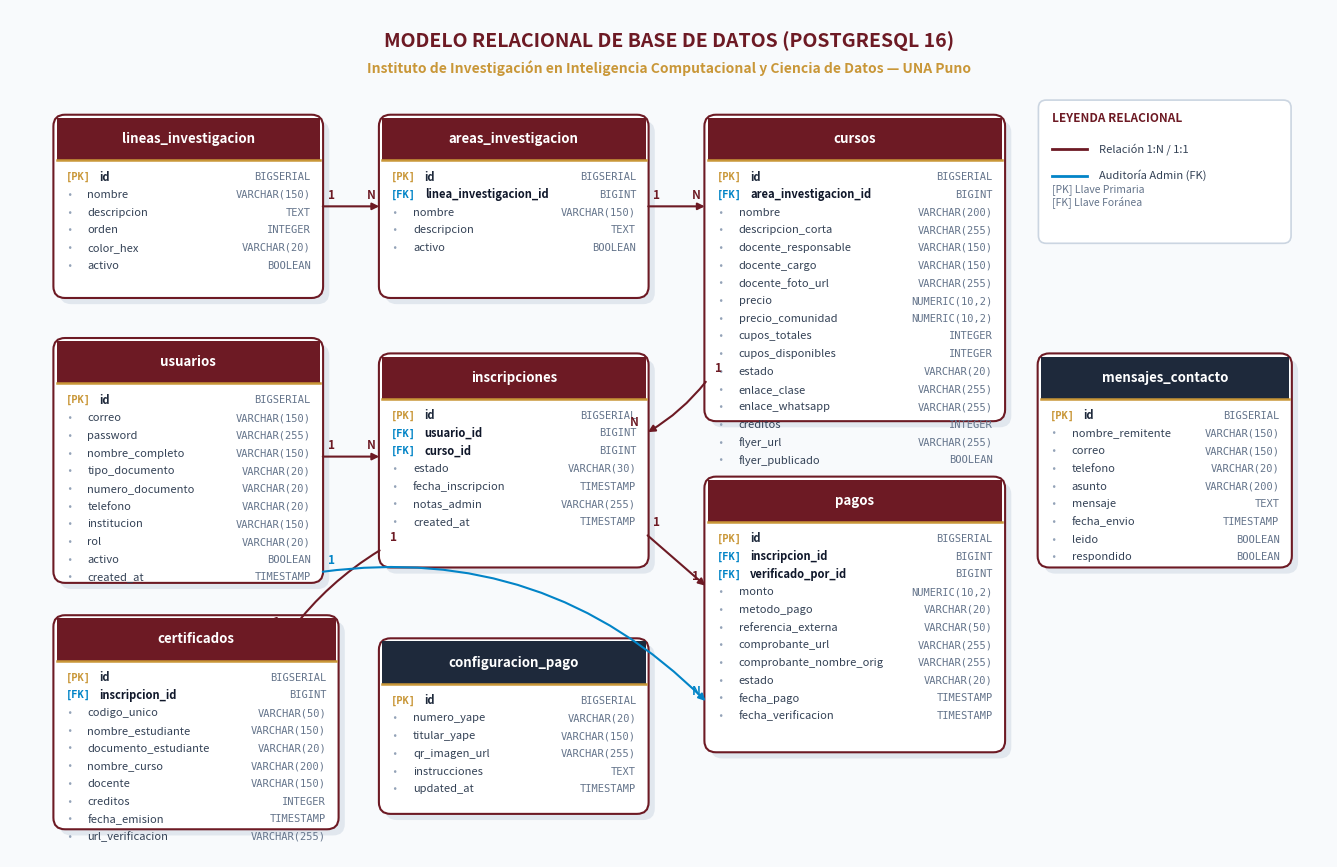

This figure's Python source: (Note: this script raises an exception after producing the figure.)
import os
import matplotlib
matplotlib.use('Agg')
import matplotlib.pyplot as plt
import matplotlib.patches as patches

def draw_table(ax, x, y, width, height, table_name, pk_list, fk_list, attr_list, header_color="#6D1A24", bg_color="#FFFFFF"):
    """Dibuja una entidad de base de datos estilo UML / Crow's Foot."""
    # Sombra sutil
    shadow = patches.FancyBboxPatch((x + 0.08, y - 0.08), width, height,
                                   boxstyle="round,pad=0.04,rounding_size=0.15",
                                   facecolor="#CBD5E1", edgecolor="none", alpha=0.5, zorder=1)
    ax.add_patch(shadow)

    # Contenedor principal de la tabla
    box = patches.FancyBboxPatch((x, y), width, height,
                                 boxstyle="round,pad=0.04,rounding_size=0.15",
                                 facecolor=bg_color, edgecolor="#6D1A24", linewidth=1.5, zorder=2)
    ax.add_patch(box)

    # Cabecera de la tabla
    header_h = 0.55
    header_box = patches.Rectangle((x, y + height - header_h), width, header_h,
                                  facecolor=header_color, edgecolor="none", zorder=3)
    ax.add_patch(header_box)

    # Título de la tabla
    ax.text(x + width / 2.0, y + height - header_h / 2.0, table_name,
            ha='center', va='center', color='white', fontweight='bold', fontsize=9.5, fontfamily='sans-serif', zorder=4)

    # Línea divisoria debajo de la cabecera
    ax.plot([x, x + width], [y + height - header_h, y + height - header_h], color="#C99738", linewidth=1.8, zorder=4)

    # Listar atributos
    curr_y = y + height - header_h - 0.22
    line_h = 0.23

    # 1. Primary Keys
    for col, col_type in pk_list:
        ax.text(x + 0.12, curr_y, "[PK]", ha='left', va='center', color='#C99738', fontweight='bold', fontsize=7.5, fontfamily='monospace', zorder=4)
        ax.text(x + 0.55, curr_y, col, ha='left', va='center', color='#1E293B', fontweight='bold', fontsize=8, fontfamily='sans-serif', zorder=4)
        ax.text(x + width - 0.12, curr_y, col_type, ha='right', va='center', color='#64748B', fontsize=7.5, fontfamily='monospace', zorder=4)
        curr_y -= line_h

    # 2. Foreign Keys
    for col, col_type in fk_list:
        ax.text(x + 0.12, curr_y, "[FK]", ha='left', va='center', color='#0284C7', fontweight='bold', fontsize=7.5, fontfamily='monospace', zorder=4)
        ax.text(x + 0.55, curr_y, col, ha='left', va='center', color='#0F172A', fontweight='semibold', fontsize=8, fontfamily='sans-serif', zorder=4)
        ax.text(x + width - 0.12, curr_y, col_type, ha='right', va='center', color='#64748B', fontsize=7.5, fontfamily='monospace', zorder=4)
        curr_y -= line_h

    # 3. Regular Attributes
    for col, col_type in attr_list:
        ax.text(x + 0.12, curr_y, " •", ha='left', va='center', color='#94A3B8', fontsize=7.5, zorder=4)
        ax.text(x + 0.40, curr_y, col, ha='left', va='center', color='#334155', fontsize=8, fontfamily='sans-serif', zorder=4)
        ax.text(x + width - 0.12, curr_y, col_type, ha='right', va='center', color='#64748B', fontsize=7.5, fontfamily='monospace', zorder=4)
        curr_y -= line_h

def draw_connector(ax, p1, p2, label1="1", label2="N", color="#6D1A24", rad=0.0):
    """Traza línea de relación con etiquetas de cardinalidad."""
    ax.annotate("", xy=p2, xytext=p1,
                arrowprops=dict(arrowstyle="-|>", color=color, lw=1.5,
                               connectionstyle=f"arc3,rad={rad}"), zorder=5)
    
    # Texto de cardinalidad
    ax.text(p1[0] + 0.1, p1[1] + 0.1, label1, color=color, fontweight='bold', fontsize=8.5, zorder=6)
    ax.text(p2[0] - 0.2, p2[1] + 0.1, label2, color=color, fontweight='bold', fontsize=8.5, zorder=6)

def generate_database_diagram():
    fig, ax = plt.subplots(figsize=(17, 11), dpi=300)
    ax.set_xlim(0, 17)
    ax.set_ylim(0, 11)
    ax.axis('off')

    # Fondo decorativo tenue
    fig.patch.set_facecolor('#F8FAFC')
    ax.set_facecolor('#F8FAFC')

    # Título institucional en la parte superior
    ax.text(8.5, 10.6, "MODELO RELACIONAL DE BASE DE DATOS (POSTGRESQL 16)",
            ha='center', va='center', color='#6D1A24', fontweight='bold', fontsize=14, fontfamily='sans-serif')
    ax.text(8.5, 10.25, "Instituto de Investigación en Inteligencia Computacional y Ciencia de Datos — UNA Puno",
            ha='center', va='center', color='#C99738', fontweight='semibold', fontsize=10, fontfamily='sans-serif')

    # --- FILA SUPERIOR: ESTRUCTURA ACADÉMICA ---
    # 1. lineas_investigacion
    draw_table(ax, 0.6, 7.3, 3.4, 2.3, "lineas_investigacion",
               [("id", "BIGSERIAL")],
               [],
               [("nombre", "VARCHAR(150)"),
                ("descripcion", "TEXT"),
                ("orden", "INTEGER"),
                ("color_hex", "VARCHAR(20)"),
                ("activo", "BOOLEAN")])

    # 2. areas_investigacion
    draw_table(ax, 4.8, 7.3, 3.4, 2.3, "areas_investigacion",
               [("id", "BIGSERIAL")],
               [("linea_investigacion_id", "BIGINT")],
               [("nombre", "VARCHAR(150)"),
                ("descripcion", "TEXT"),
                ("activo", "BOOLEAN")])

    # 3. cursos
    draw_table(ax, 9.0, 5.7, 3.8, 3.9, "cursos",
               [("id", "BIGSERIAL")],
               [("area_investigacion_id", "BIGINT")],
               [("nombre", "VARCHAR(200)"),
                ("descripcion_corta", "VARCHAR(255)"),
                ("docente_responsable", "VARCHAR(150)"),
                ("docente_cargo", "VARCHAR(150)"),
                ("docente_foto_url", "VARCHAR(255)"),
                ("precio", "NUMERIC(10,2)"),
                ("precio_comunidad", "NUMERIC(10,2)"),
                ("cupos_totales", "INTEGER"),
                ("cupos_disponibles", "INTEGER"),
                ("estado", "VARCHAR(20)"),
                ("enlace_clase", "VARCHAR(255)"),
                ("enlace_whatsapp", "VARCHAR(255)"),
                ("creditos", "INTEGER"),
                ("flyer_url", "VARCHAR(255)"),
                ("flyer_publicado", "BOOLEAN")])

    # --- FILA INTERMEDIA: ACTORES Y MATRÍCULA ---
    # 4. usuarios
    draw_table(ax, 0.6, 3.6, 3.4, 3.1, "usuarios",
               [("id", "BIGSERIAL")],
               [],
               [("correo", "VARCHAR(150)"),
                ("password", "VARCHAR(255)"),
                ("nombre_completo", "VARCHAR(150)"),
                ("tipo_documento", "VARCHAR(20)"),
                ("numero_documento", "VARCHAR(20)"),
                ("telefono", "VARCHAR(20)"),
                ("institucion", "VARCHAR(150)"),
                ("rol", "VARCHAR(20)"),
                ("activo", "BOOLEAN"),
                ("created_at", "TIMESTAMP")])

    # 5. inscripciones
    draw_table(ax, 4.8, 3.8, 3.4, 2.7, "inscripciones",
               [("id", "BIGSERIAL")],
               [("usuario_id", "BIGINT"),
                ("curso_id", "BIGINT")],
               [("estado", "VARCHAR(30)"),
                ("fecha_inscripcion", "TIMESTAMP"),
                ("notas_admin", "VARCHAR(255)"),
                ("created_at", "TIMESTAMP")])

    # --- FILA INFERIOR: FINANZAS Y CERTIFICACIÓN ---
    # 6. pagos
    draw_table(ax, 9.0, 1.4, 3.8, 3.5, "pagos",
               [("id", "BIGSERIAL")],
               [("inscripcion_id", "BIGINT"),
                ("verificado_por_id", "BIGINT")],
               [("monto", "NUMERIC(10,2)"),
                ("metodo_pago", "VARCHAR(20)"),
                ("referencia_externa", "VARCHAR(50)"),
                ("comprobante_url", "VARCHAR(255)"),
                ("comprobante_nombre_orig", "VARCHAR(255)"),
                ("estado", "VARCHAR(20)"),
                ("fecha_pago", "TIMESTAMP"),
                ("fecha_verificacion", "TIMESTAMP")])

    # 7. certificados
    draw_table(ax, 0.6, 0.4, 3.6, 2.7, "certificados",
               [("id", "BIGSERIAL")],
               [("inscripcion_id", "BIGINT")],
               [("codigo_unico", "VARCHAR(50)"),
                ("nombre_estudiante", "VARCHAR(150)"),
                ("documento_estudiante", "VARCHAR(20)"),
                ("nombre_curso", "VARCHAR(200)"),
                ("docente", "VARCHAR(150)"),
                ("creditos", "INTEGER"),
                ("fecha_emision", "TIMESTAMP"),
                ("url_verificacion", "VARCHAR(255)")])

    # 8. configuracion_pago (Configuración de Cobros)
    draw_table(ax, 4.8, 0.6, 3.4, 2.2, "configuracion_pago",
               [("id", "BIGSERIAL")],
               [],
               [("numero_yape", "VARCHAR(20)"),
                ("titular_yape", "VARCHAR(150)"),
                ("qr_imagen_url", "VARCHAR(255)"),
                ("instrucciones", "TEXT"),
                ("updated_at", "TIMESTAMP")],
               header_color="#1E293B")

    # 9. mensajes_contacto (Bandeja de Consultas)
    draw_table(ax, 13.3, 3.8, 3.2, 2.7, "mensajes_contacto",
               [("id", "BIGSERIAL")],
               [],
               [("nombre_remitente", "VARCHAR(150)"),
                ("correo", "VARCHAR(150)"),
                ("telefono", "VARCHAR(20)"),
                ("asunto", "VARCHAR(200)"),
                ("mensaje", "TEXT"),
                ("fecha_envio", "TIMESTAMP"),
                ("leido", "BOOLEAN"),
                ("respondido", "BOOLEAN")],
               header_color="#1E293B")

    # --- LÍNEAS DE RELACIÓN Y CARDINALIDADES ---
    # lineas -> areas
    draw_connector(ax, (4.0, 8.45), (4.8, 8.45), "1", "N")

    # areas -> cursos
    draw_connector(ax, (8.2, 8.45), (9.0, 8.45), "1", "N")

    # cursos -> inscripciones (curva hacia abajo)
    draw_connector(ax, (9.0, 6.2), (8.2, 5.5), "1", "N", rad=-0.1)

    # usuarios -> inscripciones
    draw_connector(ax, (4.0, 5.2), (4.8, 5.2), "1", "N")

    # inscripciones -> pagos
    draw_connector(ax, (8.2, 4.2), (9.0, 3.5), "1", "1", rad=0.0)

    # inscripciones -> certificados
    draw_connector(ax, (4.8, 4.0), (3.6, 2.9), "1", "1", rad=0.1)

    # usuarios (admin) -> pagos (verificado_por)
    draw_connector(ax, (4.0, 3.7), (9.0, 2.0), "1", "N", color="#0284C7", rad=-0.25)

    # Leyenda de relaciones
    leg_x, leg_y = 13.3, 8.0
    leg_w, leg_h = 3.2, 1.8
    leg_box = patches.FancyBboxPatch((leg_x, leg_y), leg_w, leg_h,
                                    boxstyle="round,pad=0.03,rounding_size=0.1",
                                    facecolor="#FFFFFF", edgecolor="#CBD5E1", lw=1.2)
    ax.add_patch(leg_box)
    ax.text(leg_x + 0.15, leg_y + leg_h - 0.25, "LEYENDA RELACIONAL", fontweight='bold', fontsize=8.5, color='#6D1A24')
    ax.plot([leg_x + 0.15, leg_x + 0.6], [leg_y + leg_h - 0.6, leg_y + leg_h - 0.6], color="#6D1A24", lw=2)
    ax.text(leg_x + 0.75, leg_y + leg_h - 0.6, "Relación 1:N / 1:1", fontsize=8, color='#334155', va='center')
    ax.plot([leg_x + 0.15, leg_x + 0.6], [leg_y + leg_h - 0.95, leg_y + leg_h - 0.95], color="#0284C7", lw=2)
    ax.text(leg_x + 0.75, leg_y + leg_h - 0.95, "Auditoría Admin (FK)", fontsize=8, color='#334155', va='center')
    ax.text(leg_x + 0.15, leg_y + leg_h - 1.35, "[PK] Llave Primaria\n[FK] Llave Foránea", fontsize=7.5, color='#64748B')

    # Guardar imagen en alta resolución
    output_img = os.path.join(os.path.dirname(__file__), "diagrama_base_datos.png")
    plt.tight_layout()
    plt.savefig(output_img, dpi=300, bbox_inches='tight', facecolor=fig.get_facecolor(), edgecolor='none')
    plt.close()
    print(f"Diagrama de base de datos generado exitosamente en: {output_img}")

if __name__ == "__main__":
    generate_database_diagram()
